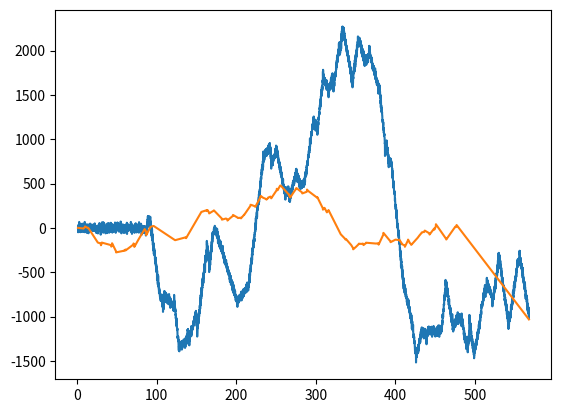

This figure's Python source:
#################
# input: expected_acceleration_graph (np-array)
#            expected_acc_point = [time, acceleration]
#        sampled_acceleration_graph (np-array)
#            sampled_acc_point = [time, acceleration]

# delay =  sampled_acc_point.time - expected_acc_point.time

# output: delay (number)
#################

import numpy as np
from scipy.optimize import least_squares
import matplotlib.pyplot as plt
import matplotlib.animation

"""builds the piecewise linear function between the pulses over system time"""

def v_from_pulses(pulses, acceleration_values, dense_sampled_t, v_in):
    
    v_out = v_in.copy()

    for i,t_p in enumerate(pulses):
        
        if i==0:
            
            v_out[dense_sampled_t <= np.floor(t_p)] = 0
            v_prev = 0
            t_prev = t_p
            
        else:
            
            active_inds = np.logical_and(dense_sampled_t > np.floor(t_prev), dense_sampled_t <= np.floor(t_p))
            v_out[active_inds] = (dense_sampled_t[active_inds] - t_prev)*acceleration_values[i-1]+v_prev
            v_prev = (t_p - t_prev)*acceleration_values[i-1]+v_prev
            t_prev = t_p
        
    active_inds = dense_sampled_t > np.floor(t_prev)
    v_out[active_inds] = (dense_sampled_t[active_inds] - t_prev)*acceleration_values[i-1]+v_prev
    
    return v_out

def err_func(sugg):
   
    """Returns the difference between the desired signal and the actual (delayed, noisy and multiplied by gain) signal shifted by a suggested time interval for optimization
    sugg[0] is the suggested gain, sugg[1] is the suggested delay""" 
    
    v_suggested = sugg[0]* (v_from_pulses(pulses + sugg[1], acceleration_values, dense_sampled_t, v_as_dense))
    return v_suggested - v_shifted


"""main method"""

DENSE_STEP = 0.1
UNKNOWN_GAIN = 5

pulses = np.sort(np.random.uniform(0, 500, size = int(np.random.uniform(50,150)))) # the times at which the accelerator pedal is manipulated
acceleration_values = np.random.uniform(-20, 20, size = pulses.shape) # the acceleration values at each pulse

delay = np.random.uniform()*np.max(pulses)/3 # the standard system delay

dense_sampled_t_min = np.floor(pulses[0]/DENSE_STEP)*DENSE_STEP
dense_sampled_t_max = np.ceil((pulses[-1]+np.max(delay))/DENSE_STEP)*DENSE_STEP
dense_sampled_t = np.arange(dense_sampled_t_min, dense_sampled_t_max, DENSE_STEP) # system time

shift = np.random.normal(delay, 0.3, size = pulses.shape) # adds a variance to the delay so that each pulse is delayed differently
disturbance = np.random.normal(0, 5, size = dense_sampled_t.shape)
v_as_dense = np.zeros(shape=dense_sampled_t.shape)*np.nan
v_org = v_from_pulses(pulses, acceleration_values, dense_sampled_t, v_as_dense)
v_shifted = UNKNOWN_GAIN * (v_from_pulses(pulses+shift, acceleration_values, dense_sampled_t, v_as_dense) + disturbance)    


found_gain, found_delay = least_squares(err_func, np.array([0,0])).x

plt.plot(pulses, acceleration_values, '+:')
plt.clf()
plt.plot(dense_sampled_t, v_shifted, dense_sampled_t, v_org) 
